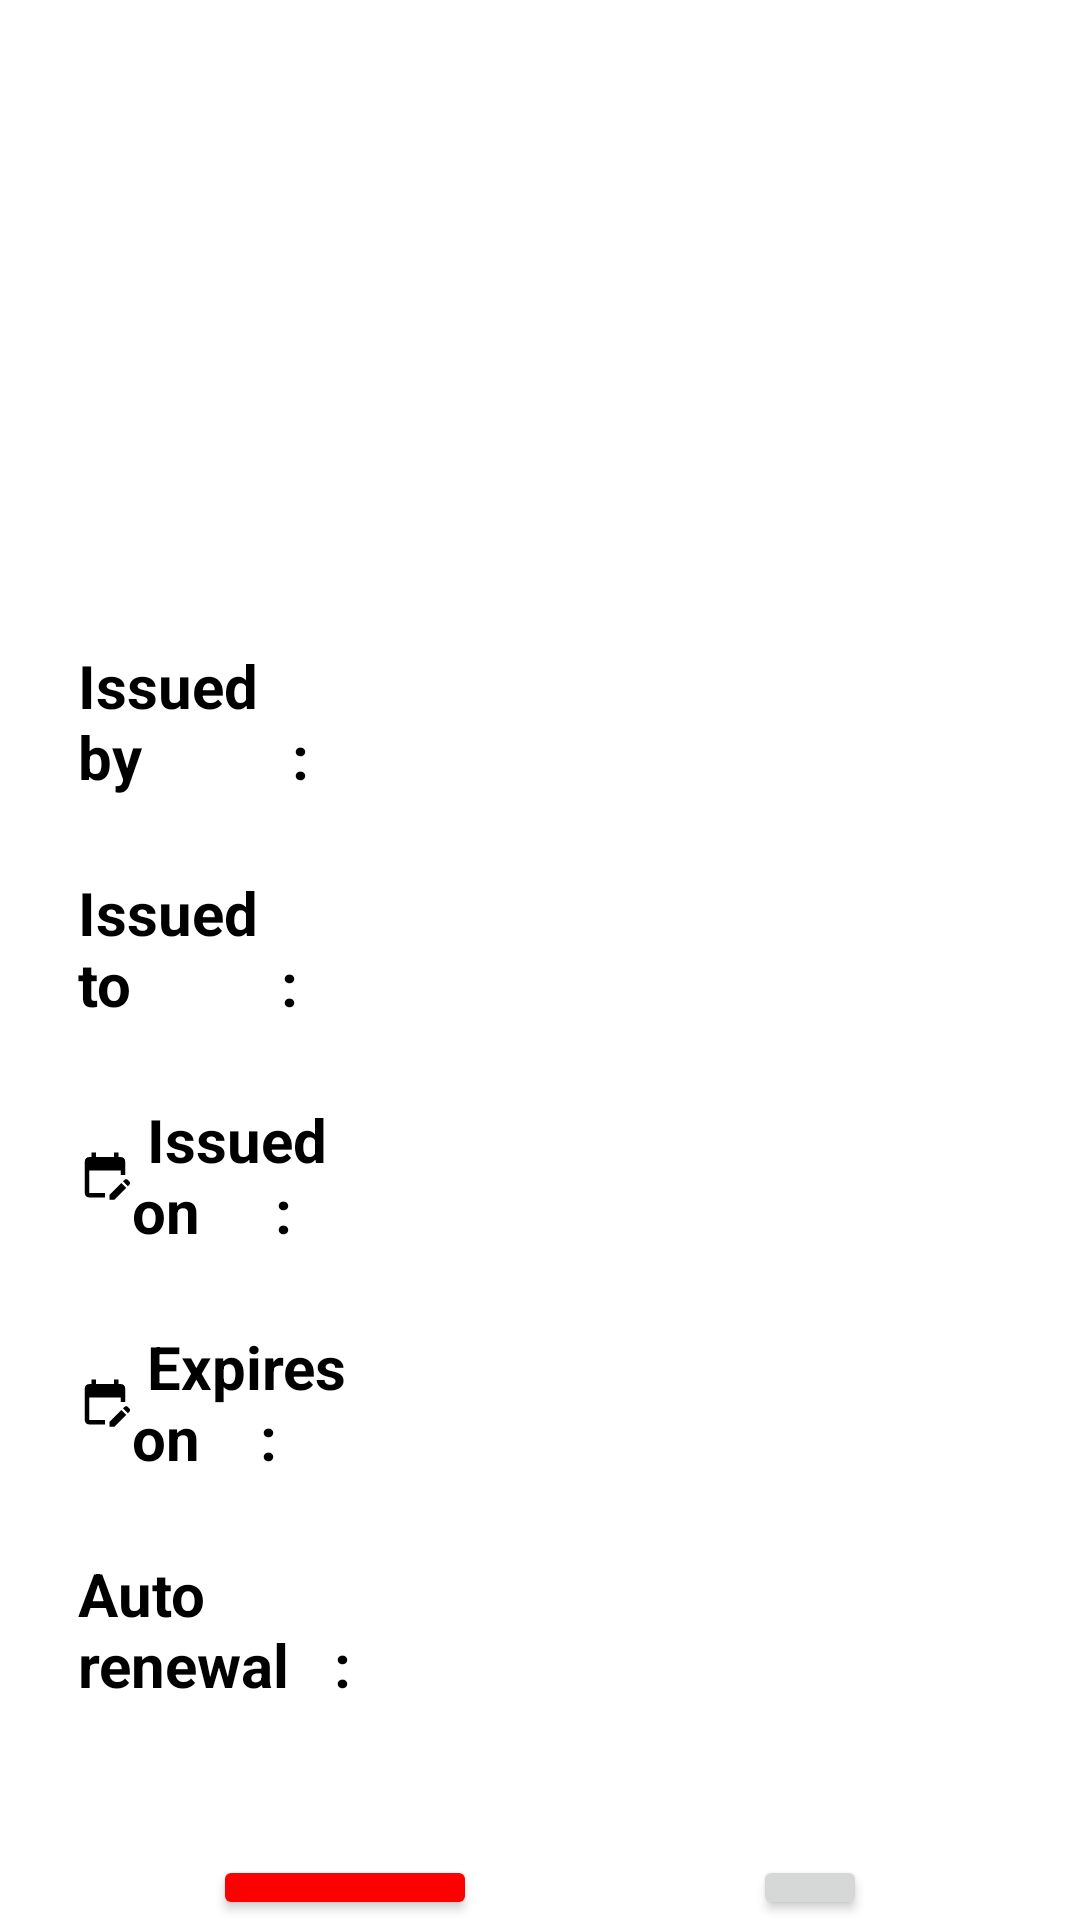

Here is an Android app screen rendered from its layout file. Give the layout XML and the strings, colors and styles it references.
<!-- AndroidManifest.xml: application theme Theme.SSlDomainMaintenance -->
<!-- res/layout/activity_main4.xml -->
<?xml version="1.0" encoding="utf-8"?>
<LinearLayout xmlns:android="http://schemas.android.com/apk/res/android"
    xmlns:app="http://schemas.android.com/apk/res-auto"
    xmlns:tools="http://schemas.android.com/tools"
    android:layout_width="match_parent"
    android:layout_height="match_parent"
    android:orientation="vertical"
    tools:context=".activity.MainActivity2">

    <ImageView
        android:layout_width="match_parent"
        android:layout_height="100dp"
        android:src="@drawable/background"/>

    <LinearLayout
        android:layout_marginTop="35dp"
        android:layout_width="match_parent"
        android:layout_height="wrap_content"
        android:orientation="horizontal">
    </LinearLayout>
    <LinearLayout
        android:layout_width="match_parent"
        android:layout_height="wrap_content"
        android:orientation="horizontal"
        android:layout_marginTop="80dp"
        android:layout_marginLeft="10dp"
        android:layout_marginRight="10dp">

        <TextView
            android:layout_width="0dp"
            android:layout_height="wrap_content"
            android:textSize="20sp"
            android:layout_marginHorizontal="16dp"
            android:layout_weight="1"
            android:textColor="@color/black"
            android:textStyle="bold"
            android:text="Issued by          :"/>
        <TextView
            android:id="@+id/domain_issuer"
            android:layout_width="0dp"
            android:layout_height="wrap_content"
            android:layout_weight="1"
            android:textSize="20sp"
            android:layout_marginHorizontal="25dp"
            android:text=""
            android:textColor="@color/black"/>
    </LinearLayout>
    <LinearLayout
        android:layout_width="match_parent"
        android:layout_height="wrap_content"
        android:orientation="horizontal"
        android:layout_marginTop="25dp"
        android:layout_marginLeft="10dp"
        android:layout_marginRight="10dp">

        <TextView
            android:layout_width="0dp"
            android:layout_height="wrap_content"
            android:textSize="20sp"
            android:textStyle="bold"
            android:layout_marginHorizontal="16dp"
            android:textColor="@color/black"
            android:layout_weight="1"
            android:text="Issued to          :"/>
        <TextView
            android:id="@+id/domain_issued"
            android:layout_width="0dp"
            android:layout_height="wrap_content"
            android:layout_weight="1"
            android:layout_marginHorizontal="25dp"
            android:textSize="20sp"
            android:text=""
            android:textColor="@color/black"/>
    </LinearLayout>

    <LinearLayout
        android:layout_width="match_parent"
        android:layout_height="wrap_content"
        android:orientation="horizontal"
        android:layout_marginTop="25dp"
        android:layout_marginLeft="10dp"
        android:layout_marginRight="10dp">

        <TextView
            android:layout_width="0dp"
            android:layout_height="wrap_content"
            android:textSize="20sp"
            android:textStyle="bold"
            android:drawableLeft="@drawable/ic_baseline_edit_calendar_24"
            android:layout_marginHorizontal="16dp"
            android:textColor="@color/black"
            android:layout_weight="1"
            android:text=" Issued on     :"/>
        <TextView
            android:id="@+id/domain_issdon"
            android:layout_width="0dp"
            android:layout_height="wrap_content"
            android:layout_weight="1"
            android:textSize="20sp"
            android:layout_marginHorizontal="25dp"
            android:inputType="date"
            android:text=""
            android:textColor="@color/black"/>
    </LinearLayout>
    <LinearLayout
        android:layout_width="match_parent"
        android:layout_height="wrap_content"
        android:orientation="horizontal"
        android:layout_marginTop="25dp"
        android:layout_marginLeft="10dp"
        android:layout_marginRight="10dp">

        <TextView
            android:layout_width="0dp"
            android:layout_height="wrap_content"
            android:textSize="20sp"
            android:textStyle="bold"
            android:drawableLeft="@drawable/ic_baseline_edit_calendar_24"
            android:layout_marginHorizontal="16dp"
            android:textColor="@color/black"
            android:layout_weight="1"
            android:text=" Expires on    :"/>
        <TextView
            android:id="@+id/doamin_expon"
            android:layout_width="0dp"
            android:layout_height="wrap_content"
            android:layout_weight="1"
            android:inputType="date"
            android:layout_marginHorizontal="25dp"
            android:textSize="20sp"
            android:text=""
            android:textColor="@color/black"/>
    </LinearLayout>


    <LinearLayout
        android:layout_width="match_parent"
        android:layout_height="wrap_content"
        android:orientation="horizontal"
        android:layout_marginTop="25dp"
        android:layout_marginLeft="10dp"
        android:layout_marginRight="10dp">
        <TextView
            android:layout_width="0dp"
            android:layout_height="wrap_content"
            android:textSize="20sp"
            android:layout_weight="1"
            android:textColor="@color/black"
            android:layout_marginHorizontal="16dp"
            android:textStyle="bold"
            android:text="Auto renewal   :"/>
        <TextView
            android:id="@+id/domain_renew"
            android:layout_width="0dp"
            android:layout_height="wrap_content"
            android:layout_weight="1"
            android:textSize="20sp"
            android:layout_marginHorizontal="25dp"
            android:text=""
            android:textColor="@color/black"/>
    </LinearLayout>

    <androidx.appcompat.widget.LinearLayoutCompat
        android:layout_width="wrap_content"
        android:layout_height="wrap_content"
        android:orientation="horizontal"
        android:layout_marginTop="50dp"
        android:layout_marginHorizontal="25dp">
        <Button
            android:id="@+id/deleteButton"
            android:layout_width="match_parent"
            android:layout_height="wrap_content"
            android:layout_marginHorizontal="46dp"
            android:backgroundTint="@color/red"
            android:text="Delete"/>
    <Button
        android:id="@+id/updateButton2"
        android:layout_width="match_parent"
        android:layout_height="wrap_content"
        android:layout_marginHorizontal="46dp"
        android:text="Edit" />

    </androidx.appcompat.widget.LinearLayoutCompat>



</LinearLayout>
<!-- resources referenced by this layout -->
<resources>
  <color name="black">#FF000000</color>
  <color name="red">#FF0000</color>
  <!-- drawable ic_baseline_edit_calendar_24 (drawable) -->
  <vector android:height="18dp" android:tint="#000000"
      android:viewportHeight="24" android:viewportWidth="24"
      android:width="18dp" xmlns:android="http://schemas.android.com/apk/res/android">
      <path android:fillColor="@android:color/white" android:pathData="M12,22H5c-1.11,0 -2,-0.9 -2,-2L3.01,6c0,-1.1 0.88,-2 1.99,-2h1V2h2v2h8V2h2v2h1c1.1,0 2,0.9 2,2v6h-2v-2H5v10h7V22zM22.13,16.99l0.71,-0.71c0.39,-0.39 0.39,-1.02 0,-1.41l-0.71,-0.71c-0.39,-0.39 -1.02,-0.39 -1.41,0l-0.71,0.71L22.13,16.99zM21.42,17.7l-5.3,5.3H14v-2.12l5.3,-5.3L21.42,17.7z"/>
  </vector>
  <style name="Theme.SSlDomainMaintenance" parent="Theme.MaterialComponents.DayNight.DarkActionBar">
  
          
          <item name="colorPrimary">@color/ah</item>
          <item name="colorPrimaryVariant">@color/ah</item>
          <item name="colorOnPrimary">@color/white</item>
          
          <item name="colorSecondary">@color/ah</item>
          <item name="colorSecondaryVariant">@color/black</item>
          <item name="colorOnSecondary">@color/ic_launcher_background</item>
          
          <item name="android:statusBarColor" tools:targetApi="l">?attr/colorPrimaryVariant</item>
          
      </style>
  <color name="ah">#3b6ff5</color>
  <color name="white">#FFFFFFFF</color>
</resources>
